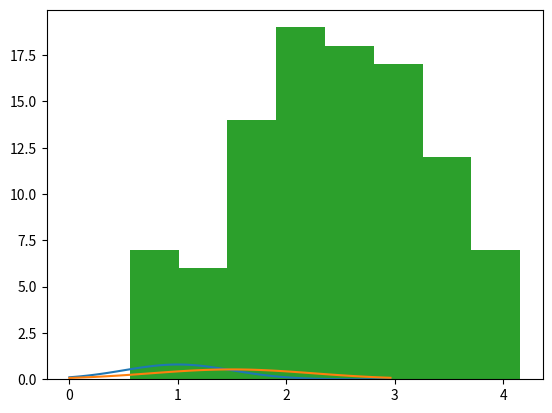

Here is the Python script that generated this plot:
#PART a
import seaborn
import random
from matplotlib import pyplot as plt
import numpy as np
import pandas as pd
from scipy.stats import norm
import statistics as st
x= np.arange(0,3,0.04)
y1=norm.pdf(x,1,0.5)
y2=norm.pdf(x,1.5,0.75)
plt.plot(x,y1,label="AM")
plt.plot(x,y2,label="FM")
plt.show()


#PART b
#As both events are independent the condition dosen't change anything
y1=np.random.normal(1.5,0.75,100)
success=0
for i in y1:
    if i<1:
        success+=1
print("Prob that repair time taken for FM will be less than 1 hour given AM takes 2 hours is=",success/100)


#PART c
y1=np.random.normal(1.5,0.75,100)
y2=np.random.normal(1,0.5,100)
y=y1+y2
print("Sum of 100 AM's and FM's is=",sum(y))


#PART d
plt.hist(y,bins="auto")
plt.show()
print("Mean of T's is=",st.mean(y))
print("Standard deviation of T's is=",st.stdev(y))
